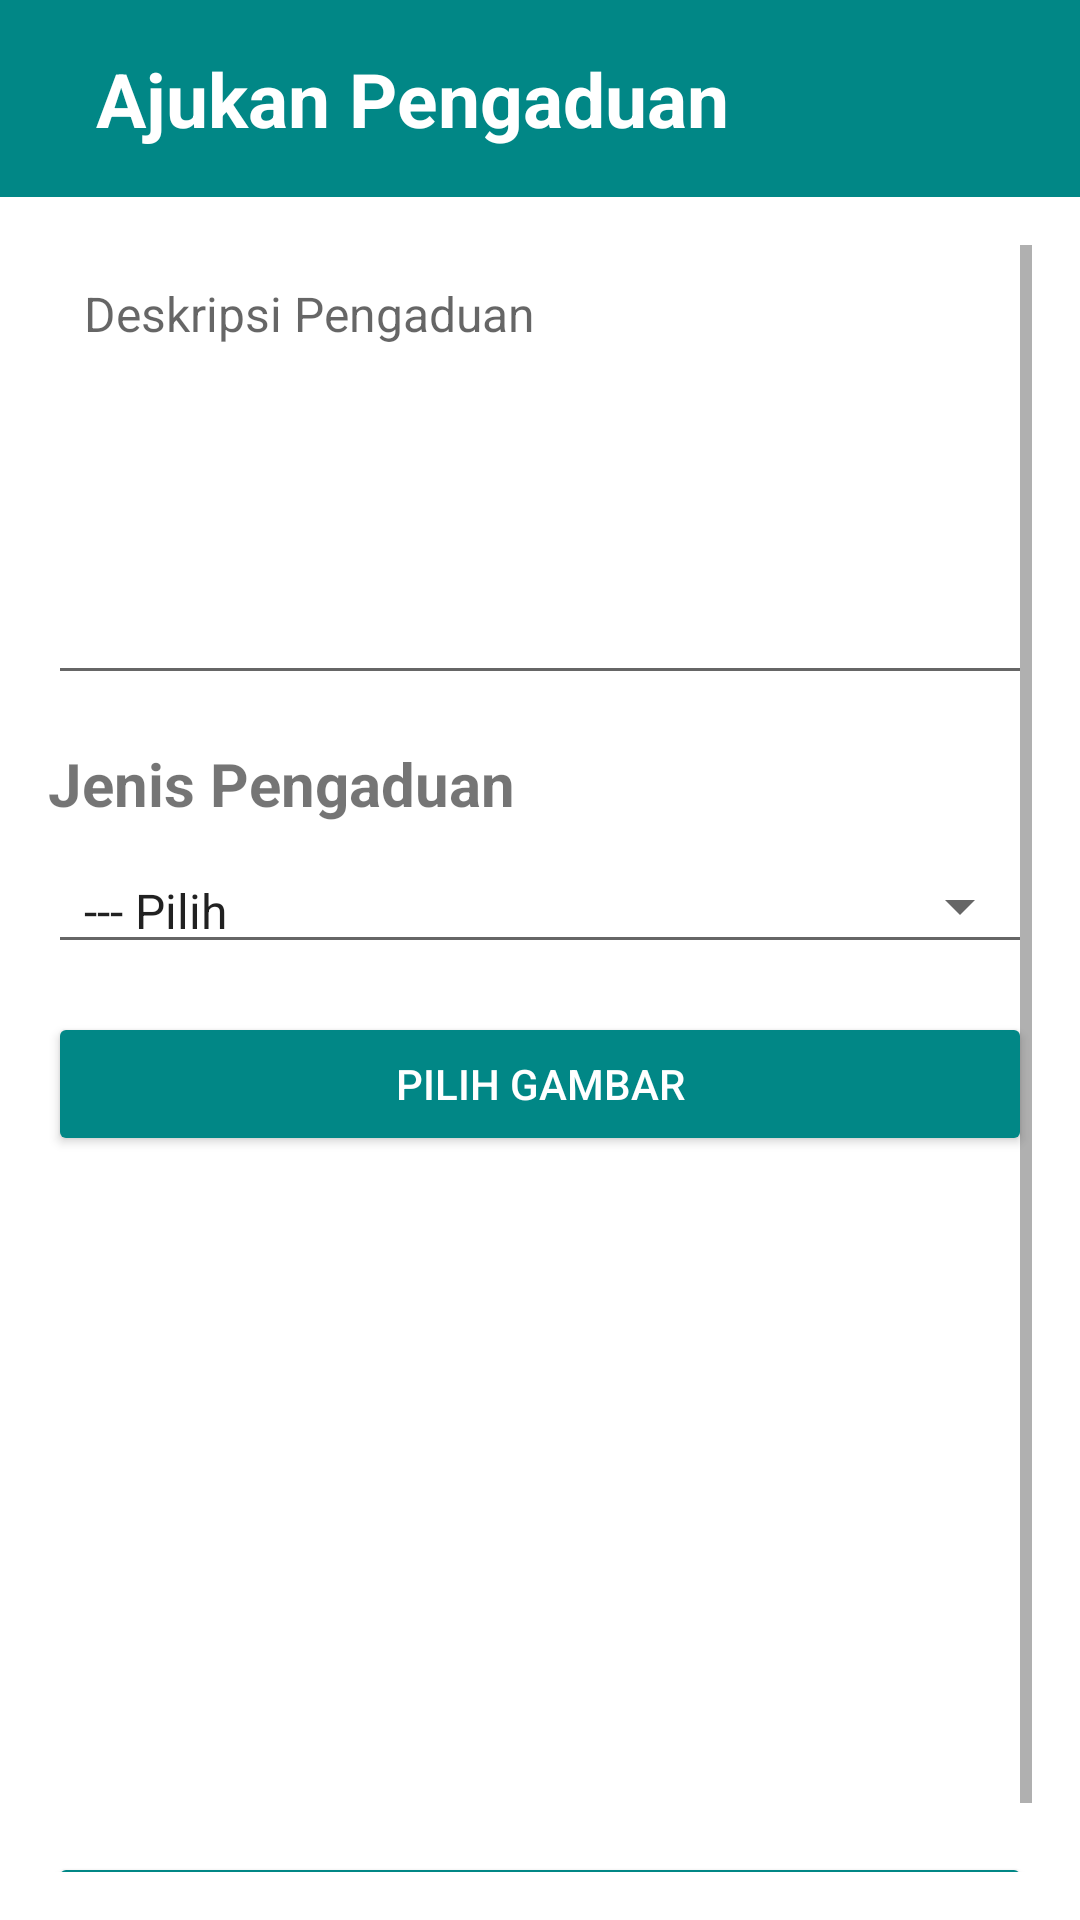

Layout XML and referenced resources for this Android screen:
<!-- AndroidManifest.xml: application theme Theme.MaterialComponents.Light.DarkActionBar -->
<!-- res/layout/activity_pengaduan.xml -->
<?xml version="1.0" encoding="utf-8"?>
<LinearLayout
    xmlns:android="http://schemas.android.com/apk/res/android"
    xmlns:app="http://schemas.android.com/apk/res-auto"
    xmlns:tools="http://schemas.android.com/tools"
    android:id="@+id/pengaduan"
    android:layout_width="match_parent"
    android:layout_height="match_parent"
    android:orientation="vertical"
    android:background="@android:color/white"
    tools:context=".pengaduan">

    <LinearLayout
        android:layout_width="match_parent"
        android:layout_height="wrap_content"
        android:background="@color/teal_700"
        android:orientation="horizontal"
        android:padding="16dp">

        <LinearLayout
            android:layout_width="match_parent"
            android:layout_height="wrap_content"
            android:layout_gravity="center_vertical"
            android:layout_marginStart="16dp"
            android:orientation="vertical">

            <TextView
                android:layout_width="wrap_content"
                android:layout_height="wrap_content"
                android:text="Ajukan Pengaduan"
                android:textColor="@android:color/white"
                android:textSize="25sp"
                android:textStyle="bold" />
        </LinearLayout>
    </LinearLayout>

    <ScrollView
        android:layout_width="match_parent"
        android:layout_height="match_parent"
        android:padding="16dp">

        <LinearLayout
            android:layout_width="match_parent"
            android:layout_height="wrap_content"
            android:orientation="vertical">

            <EditText
                android:id="@+id/description"
                android:layout_width="match_parent"
                android:layout_height="150dp"
                android:layout_marginBottom="16dp"
                android:gravity="start|top"
                android:hint="Deskripsi Pengaduan"
                android:padding="12dp"
                android:textSize="16sp" />

            <TextView
                android:id="@+id/textViewJenisPengaduan"
                android:layout_width="wrap_content"
                android:layout_height="wrap_content"
                android:layout_marginBottom="8dp"
                android:text="Jenis Pengaduan"
                android:textSize="20sp"
                android:textStyle="bold" />

            <Spinner
                android:id="@+id/coursesspinner"
                android:layout_width="match_parent"
                android:layout_height="wrap_content"
                android:entries="@array/Jenis_Pengadaan_values"
                android:layout_marginBottom="16dp"
                style="@style/Widget.AppCompat.Spinner.Underlined" />

            <Button
                android:id="@+id/btnChooseImage"
                android:layout_width="match_parent"
                android:layout_height="wrap_content"
                android:text="Pilih Gambar"
                android:layout_marginBottom="16dp"
                android:backgroundTint="@color/teal_700"
                android:textColor="@android:color/white" />

            <ImageView
                android:id="@+id/imageView"
                android:layout_width="match_parent"
                android:layout_height="200dp"
                android:layout_marginBottom="16dp"
                android:scaleType="centerCrop"
                android:src="@drawable/photo" />

            <Button
                android:id="@+id/buttonSubmit"
                android:layout_width="match_parent"
                android:layout_height="wrap_content"
                android:text="Kirim Pengaduan"
                android:backgroundTint="@color/teal_700"
                android:textColor="@android:color/white" />

        </LinearLayout>
    </ScrollView>

</LinearLayout>
<!-- resources referenced by this layout -->
<resources>
  <string-array name="Jenis_Pengadaan_values">
          <item>--- Pilih</item>
          <item>Jaringan</item>
          <item>Perangkat</item>
          <item>Aplikasi</item>
      </string-array>
  <color name="teal_700">#FF018786</color>
</resources>
